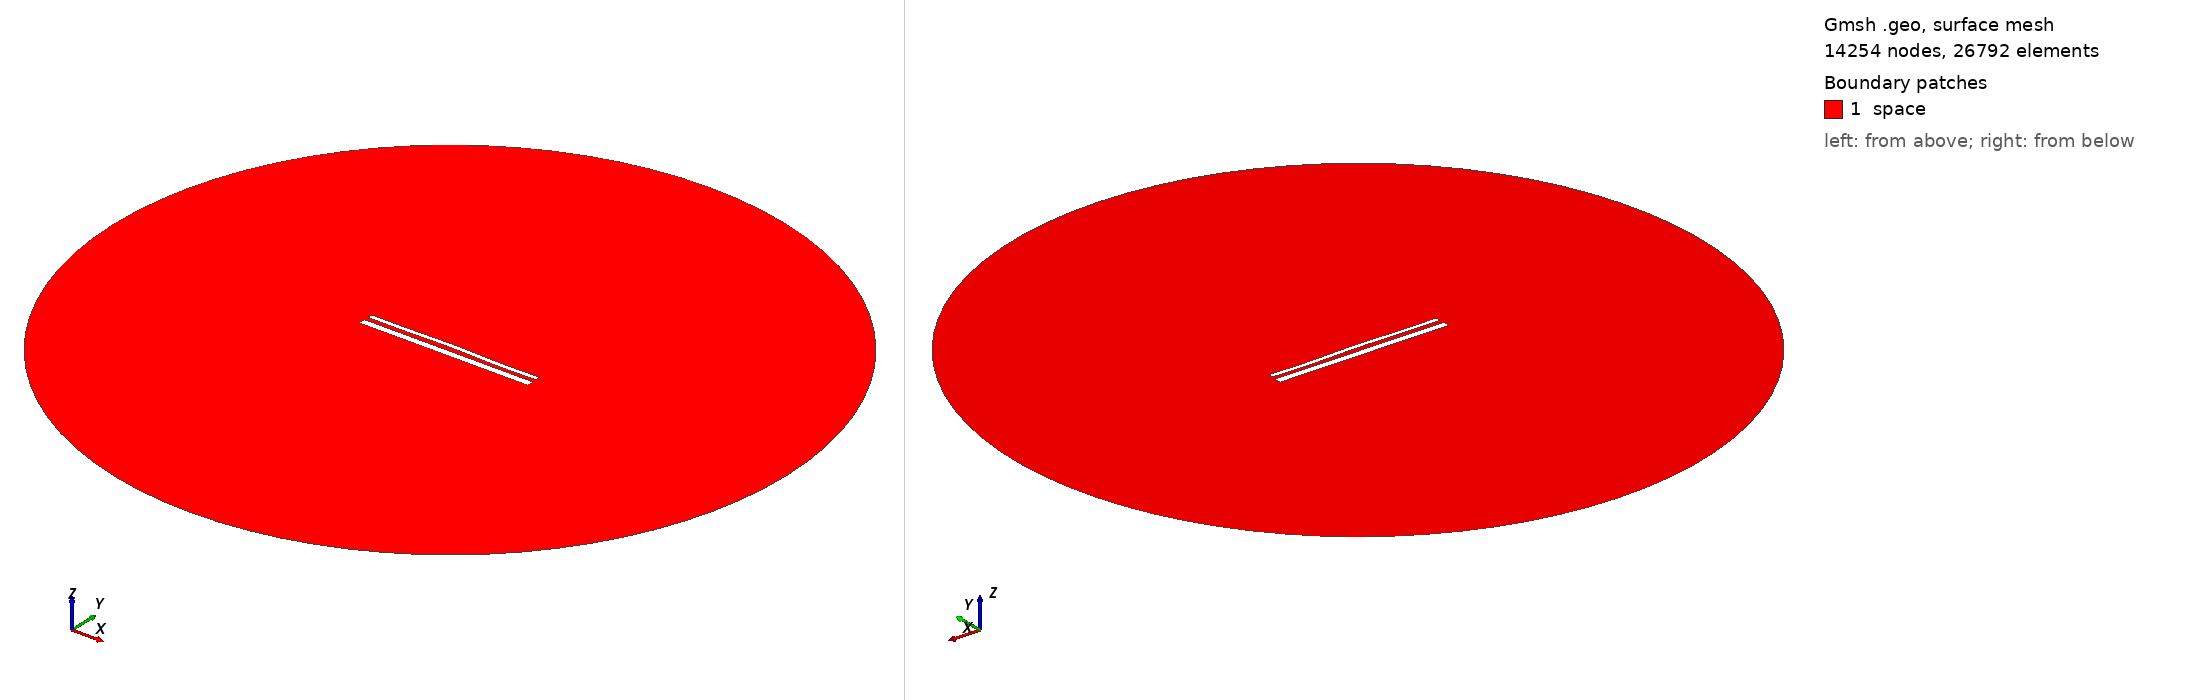

Gmsh geometry script, surface-meshed: 14254 nodes, 26792 surface elements. Boundary patches (legend numbers): 1 space. Left view from above one corner, right view from below the opposite corner. Legend entries are the model's physical surfaces. The drawing asked Gmsh for element sizes between 1% and 20% of the model's largest extent; the script's own settings can give other sizes.

=== 15116.geo (drawn) ===
//---------------------------------------
// Geometry kernel
//---------------------------------------

SetFactory("OpenCASCADE");



//---------------------------------------
// Parameters of the geometry
//---------------------------------------

// Overetch of the upper plate
overetch = 0.5;

// Distance between the plates
distance = 2.5;

// Discretization over the x axis (for the deformation)
nx = 50; 

// Length of the plate
L = 100 - overetch; 

// Number of modes
n = 4; 

// 1st mode coefficient
coeff(1) = -0.15;
beta(1) = 0.596864 * 3.1415926535 / L;

// 2nd mode coefficient
coeff(2) = 0.15;
beta(2) = 1.49418 * 3.1415926535 / L;

// 3rd mode coefficient
coeff(3) = 0.07499999999999998;
beta(3) = 2.50025 * 3.1415926535 / L;

// 4th mode coefficient
coeff(4) = -0.15;
beta(4) = 3.49999 * 3.1415926535 / L;



//---------------------------------------
// Upper plate (deformed rectangle)
//---------------------------------------

// Coordiantes of the upper plate
xmin = -50;
xmax = 50 - overetch;

// Height of the upper plate
yheight = 4 - 2 * overetch;

// Indexes of the points
UpperID[] = {};
LowerID[] = {};
LeftID[] = {};
RightID[] = {};

// Point index
p = 1;

// Horizontal edges
For i In {1:nx}
    x = xmin + (i-1)*(xmax - xmin)/(nx-1);

    y_bottom = distance / 2 + overetch;
    For j In {1:n}
        C = (Cosh(beta(j)*L) + Cos(beta(j)*L)) / (Sinh(beta(j)*L) + Sin(beta(j)*L));
        y_bottom  = y_bottom + coeff(j) * (Cosh(beta(j)*(x+50)) - Cos(beta(j)*(x+50)) - C * (Sinh(beta(j)*(x+50)) - Sin(beta(j)*(x+50))));
    EndFor

    y_top = y_bottom + yheight;

    Point(p) = {x, y_top, 0, 1.0};
    UpperID[i] = p;
    p = p + 1;

    Point(p) = {x, y_bottom, 0, 1.0};
    LowerID[i] = p;
    p = p + 1;
EndFor

// Create point lists
UpperPts[] = {}; LowerPts[] = {};
For i In {1:nx}
  UpperPts[] += {UpperID[i]};
  LowerPts[] += {LowerID[i]};
EndFor

// Build splines
Spline(1) = {UpperPts[]};
Spline(2) = {LowerPts[]};
Line(3) = {LowerPts[nx-1], UpperPts[nx-1]};
Line(4) = {LowerPts[0], UpperPts[0]};

// Build the plane surface
Curve Loop(1) = {2, 3, -1, -4};
Plane Surface(1) = {1};



//---------------------------------------
// Lower plate (rectangle)
//---------------------------------------

// Vertices
Point(1001) = {-50, -1, 0, 1.0};
Point(1002) = { 50, -1, 0, 1.0};
Point(1003) = { 50,  -5, 0, 1.0};
Point(1004) = {-50,  -5, 0, 1.0};

// Edges
Line(5) = {1001, 1002};
Line(6) = {1002, 1003};
Line(7) = {1003, 1004};
Line(8) = {1004, 1001};

// Plane surface
Line Loop(2) = {5, 6, 7, 8};
Plane Surface(2) = {2}; 



//---------------------------------------
// Outer (fictious) boundary
//---------------------------------------

// Points
Point(1005) = {0, 0, 0};       // Center
Point(1006) = {200, 0, 0};     // Start point
Point(1007) = {0, 200, 0};     // 90 degrees
Point(1008) = {-200, 0, 0};    // 180 degrees
Point(1009) = {0, -200, 0};    // 270 degrees

// Circle arcs (each needs start, center, end)
Circle(9) = {1006, 1005, 1007};
Circle(10) = {1007, 1005, 1008};
Circle(11) = {1008, 1005, 1009};
Circle(12) = {1009, 1005, 1006};

// Plane surface for the entire domain
Curve Loop(3) = {9, 10, 11, 12};
Surface(3) = {3};

// Subtract the plates from the whole domain to obtain the actual domain where we want to solve the equations
BooleanDifference{ Surface{3}; Delete; }{ Surface{1}; Surface{2}; Delete; }




//---------------------------------------
// Transfinite Lines/Curves
//---------------------------------------

// Set the number of points on the boundaries
r = 7;

// Plates
Transfinite Curve {1, 2} = 50*r Using Progression 1;
Transfinite Curve {3, 4} = 2*r Using Progression 1;
Transfinite Line {5, 7} = 50*r Using Progression 1;
Transfinite Line {6, 8} = 2*r Using Progression 1;

// Outer boundary
Transfinite Line {9, 10, 11, 12} = 20 Using Progression 1;



//---------------------------------------
// Physical groups
//---------------------------------------                

// Physical curves (boundaries)
Physical Line("force_segment", 10) = {2};
Physical Line("upper_plate", 11) = {1, 3, 4};
Physical Line("lower_plate", 12) = {5, 6, 7, 8};
Physical Line("boundary", 20) = {9, 10, 11, 12};

// Physical Surfaces
Physical Surface("space", 30) = {3};



//---------------------------------------
// 6. Generate the Mesh
//---------------------------------------

// 2D mesh generation
Mesh 2;
